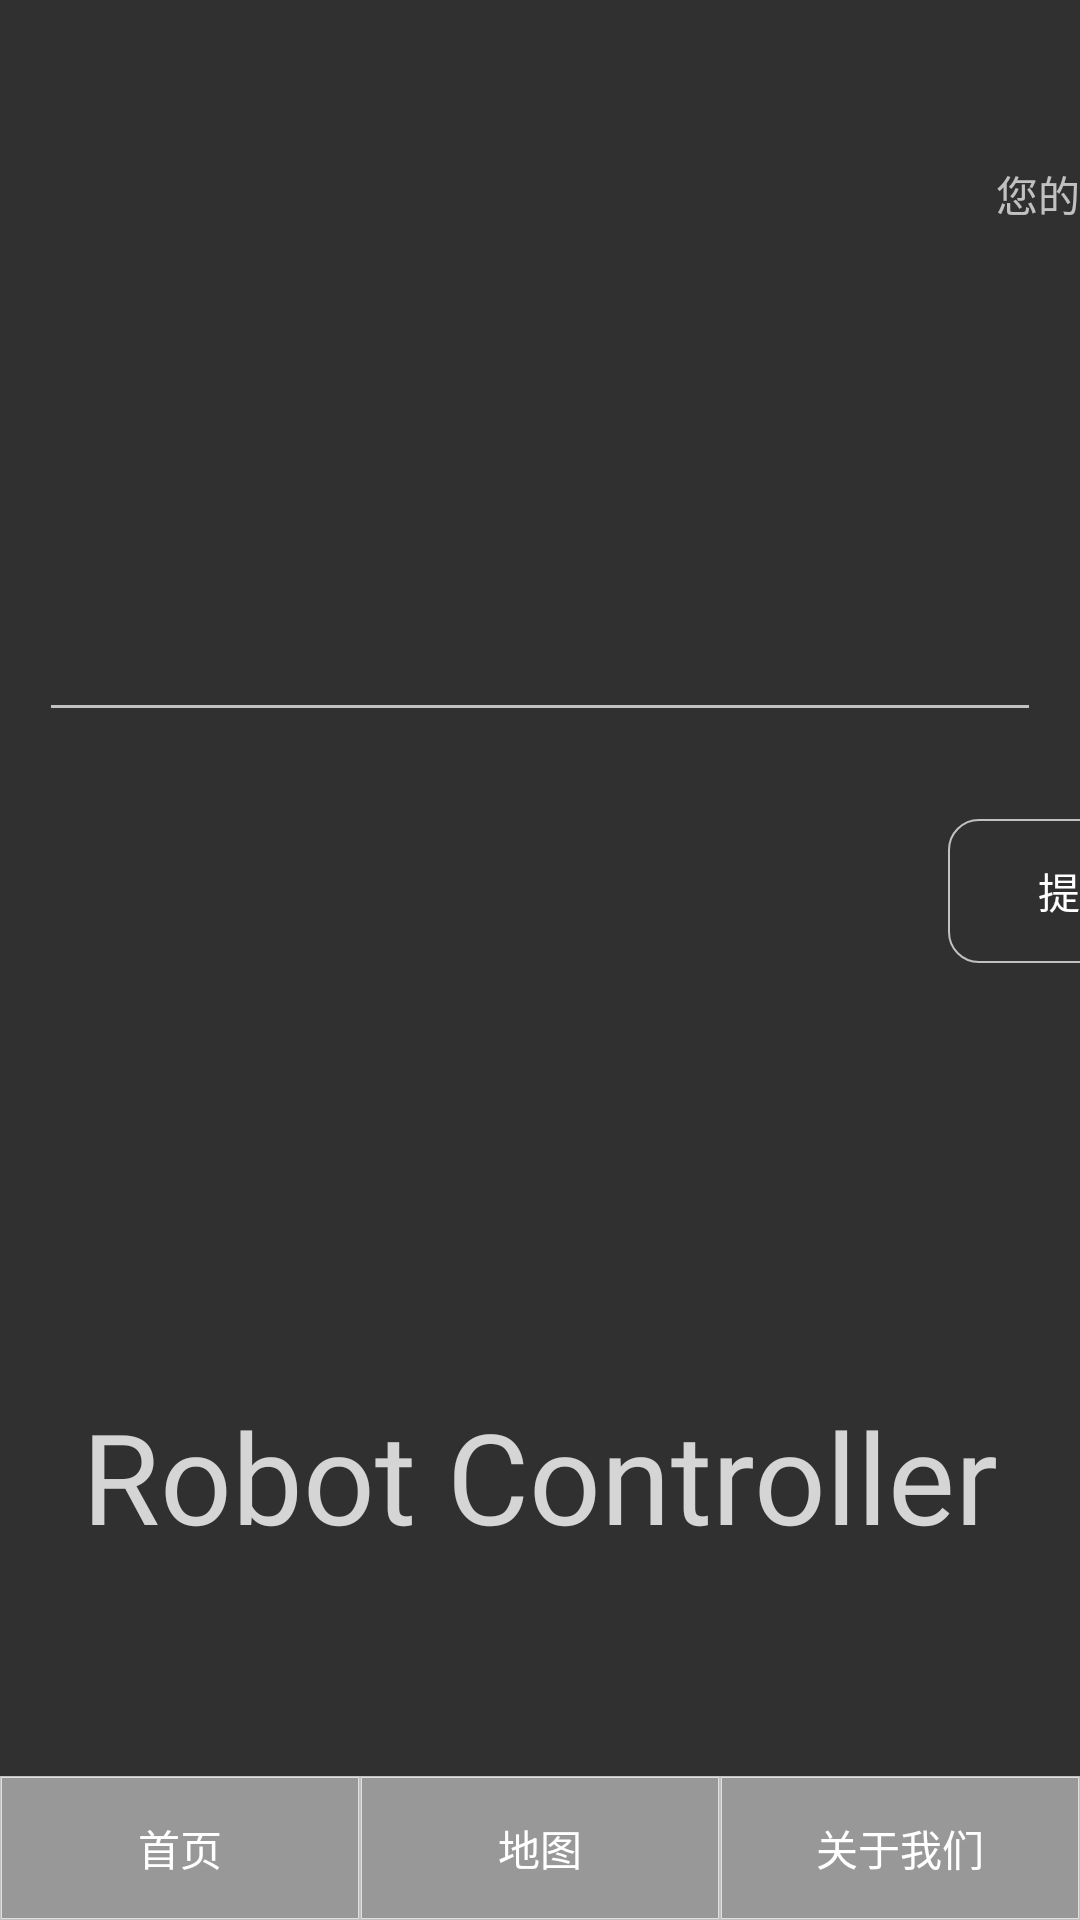

Here is an Android app screen rendered from its layout file. Give the layout XML and the strings, colors and styles it references.
<!-- AndroidManifest.xml: activity theme MainTheme -->
<!-- res/layout/activity_user.xml -->
<?xml version="1.0" encoding="utf-8"?>
<androidx.constraintlayout.widget.ConstraintLayout xmlns:android="http://schemas.android.com/apk/res/android"
    xmlns:app="http://schemas.android.com/apk/res-auto"
    xmlns:tools="http://schemas.android.com/tools"
    android:layout_width="match_parent"
    android:layout_height="match_parent"
    tools:context=".MainActivity">

    <ImageView
        android:id="@+id/mainBackground"
        android:layout_width="wrap_content"
        android:layout_height="wrap_content"
        android:contentDescription="@android:string/copy"
        android:scaleType="centerCrop"
        app:layout_constraintEnd_toEndOf="parent"
        app:layout_constraintHorizontal_bias="1.0"
        app:layout_constraintStart_toStartOf="parent"
        app:layout_constraintTop_toTopOf="parent"
        app:srcCompat="@drawable/main_background" />


    <TextView
        android:id="@+id/advice_title"
        android:layout_width="wrap_content"
        android:layout_height="wrap_content"
        android:layout_marginStart="39dp"
        android:layout_marginEnd="316dp"
        android:layout_marginBottom="9dp"
        android:text="您的建议"
        app:layout_constraintBottom_toTopOf="@+id/advice"
        app:layout_constraintEnd_toEndOf="@+id/mainBackground"
        app:layout_constraintHorizontal_bias="0.0"
        app:layout_constraintStart_toStartOf="@+id/mainBackground" />

    <EditText
        android:id="@+id/advice"
        android:layout_width="334dp"
        android:layout_height="160dp"
        android:layout_marginTop="84dp"
        android:ems="10"
        android:inputType="textPersonName"
        android:text=""
        app:layout_constraintEnd_toEndOf="parent"
        app:layout_constraintStart_toStartOf="parent"
        app:layout_constraintTop_toTopOf="parent" />

    <Button
        android:id="@+id/advise"
        android:layout_width="wrap_content"
        android:layout_height="wrap_content"
        android:layout_marginStart="314dp"
        android:layout_marginTop="29dp"
        android:layout_marginEnd="67dp"
        android:background="@drawable/upload_button"
        android:text="提交"
        app:layout_constraintEnd_toEndOf="@+id/mainBackground"
        app:layout_constraintStart_toStartOf="@+id/mainBackground"
        app:layout_constraintTop_toBottomOf="@+id/advice" />

    <LinearLayout
        android:layout_width="0dp"
        android:layout_height="wrap_content"
        android:gravity="bottom"
        android:orientation="horizontal"
        android:screenReaderFocusable="false"
        app:layout_constraintBottom_toBottomOf="parent"
        app:layout_constraintEnd_toEndOf="parent"
        app:layout_constraintStart_toStartOf="parent">

        <Button
            android:id="@+id/homeButton"
            android:layout_width="0dp"
            android:layout_height="match_parent"
            android:layout_weight="1"
            android:background="@drawable/navigation_bar_button"
            android:text="@string/navigation_bar_home" />

        <Button
            android:id="@+id/historyButton"
            android:layout_width="0dp"
            android:layout_height="match_parent"
            android:layout_weight="1"
            android:background="@drawable/navigation_bar_button"
            android:text="@string/navigation_bar_map" />

        <Button
            android:id="@+id/aboutButton"
            android:layout_width="0dp"
            android:layout_height="match_parent"
            android:layout_weight="1"
            android:background="@drawable/navigation_bar_button"
            android:text="@string/navigation_bar_about" />

    </LinearLayout>

    <TextView
        android:id="@+id/textView"
        android:layout_width="wrap_content"
        android:layout_height="wrap_content"
        android:layout_marginBottom="120dp"
        android:fontFamily="@font/allura"
        android:text="Robot Controller"
        android:textColor="#CCFFFFFF"
        android:textSize="42sp"
        app:layout_constraintBottom_toBottomOf="parent"
        app:layout_constraintEnd_toEndOf="parent"
        app:layout_constraintStart_toStartOf="parent" />

</androidx.constraintlayout.widget.ConstraintLayout>
<!-- resources referenced by this layout -->
<resources>
  <!-- drawable navigation_bar_button (drawable) -->
  <?xml version="1.0" encoding="utf-8"?>
  <selector xmlns:android="http://schemas.android.com/apk/res/android">
      <item android:state_pressed="true"
          android:drawable="@drawable/navigation_bar_button_pressed"/>
      <item android:state_pressed="false"
          android:drawable="@drawable/navigation_bar_button_normal"/>
  </selector>
  <!-- drawable upload_button (drawable) -->
  <?xml version="1.0" encoding="utf-8"?>
  <selector xmlns:android="http://schemas.android.com/apk/res/android">
      <item android:state_pressed="true"
          android:drawable="@drawable/upload_button_pressed"/>
      <item android:state_pressed="false"
          android:drawable="@drawable/upload_button_normal"/>
  </selector>
  <string name="navigation_bar_about">关于我们</string>
  <string name="navigation_bar_home">首页</string>
  <string name="navigation_bar_map">地图</string>
  <style name="MainTheme" parent="Theme.AppCompat.NoActionBar">
          
          <item name="windowNoTitle">true</item>
          <item name="android:windowAnimationStyle">@style/Animation</item>
      </style>
  <!-- drawable navigation_bar_button_pressed (drawable) -->
  <?xml version="1.0" encoding="UTF-8"?>
  <shape xmlns:android="http://schemas.android.com/apk/res/android"
      android:shape="rectangle">
      <solid android:color="#c0ffffff" />
  
      <stroke
          android:width="0.5dp"
          android:color="@color/mainUploadButtonBorder" />
  </shape>
  <!-- drawable navigation_bar_button_normal (drawable) -->
  <?xml version="1.0" encoding="UTF-8"?>
  <shape xmlns:android="http://schemas.android.com/apk/res/android"
  android:shape="rectangle">
  <solid android:color="@color/navigationButton" />
  
  <stroke
      android:width="0.5dp"
      android:color="@color/mainUploadButtonBorder" />
  </shape>
  <!-- drawable upload_button_pressed (drawable) -->
  <?xml version="1.0" encoding="UTF-8"?>
  <shape xmlns:android="http://schemas.android.com/apk/res/android"
      android:shape="rectangle">
      
      <corners android:radius="10dp" />
  
      
      <solid android:color="#50ffffff" />
  
      <stroke
          android:width="0.5dp"
          android:color="@color/mainUploadButtonBorder" />
  </shape>
  <!-- drawable upload_button_normal (drawable) -->
  <?xml version="1.0" encoding="UTF-8"?>
  <shape xmlns:android="http://schemas.android.com/apk/res/android"
      android:shape="rectangle">
      
      <corners android:radius="10dp" />
  
      
      <solid android:color="@color/mainUploadButton" />
  
      <stroke
          android:width="0.5dp"
          android:color="@color/mainUploadButtonBorder" />
  </shape>
  <style name="Animation">
          <item name="android:activityOpenEnterAnimation">@null</item>
          <item name="android:activityOpenExitAnimation">@null</item>
          <item name="android:activityCloseEnterAnimation">@null</item>
          <item name="android:activityCloseExitAnimation">@null</item>
          <item name="android:taskOpenEnterAnimation">@null</item>
          <item name="android:taskOpenExitAnimation">@null</item>
          <item name="android:taskCloseEnterAnimation">@null</item>
          <item name="android:taskCloseExitAnimation">@null</item>
          <item name="android:taskToFrontEnterAnimation">@null</item>
          <item name="android:taskToFrontExitAnimation">@null</item>
          <item name="android:taskToBackEnterAnimation">@null</item>
          <item name="android:taskToBackExitAnimation">@null</item>
      </style>
  <color name="mainUploadButtonBorder">#B3FFFFFF</color>
  <color name="navigationButton">#80ffffff</color>
  <color name="mainUploadButton">#00ffffff</color>
</resources>
